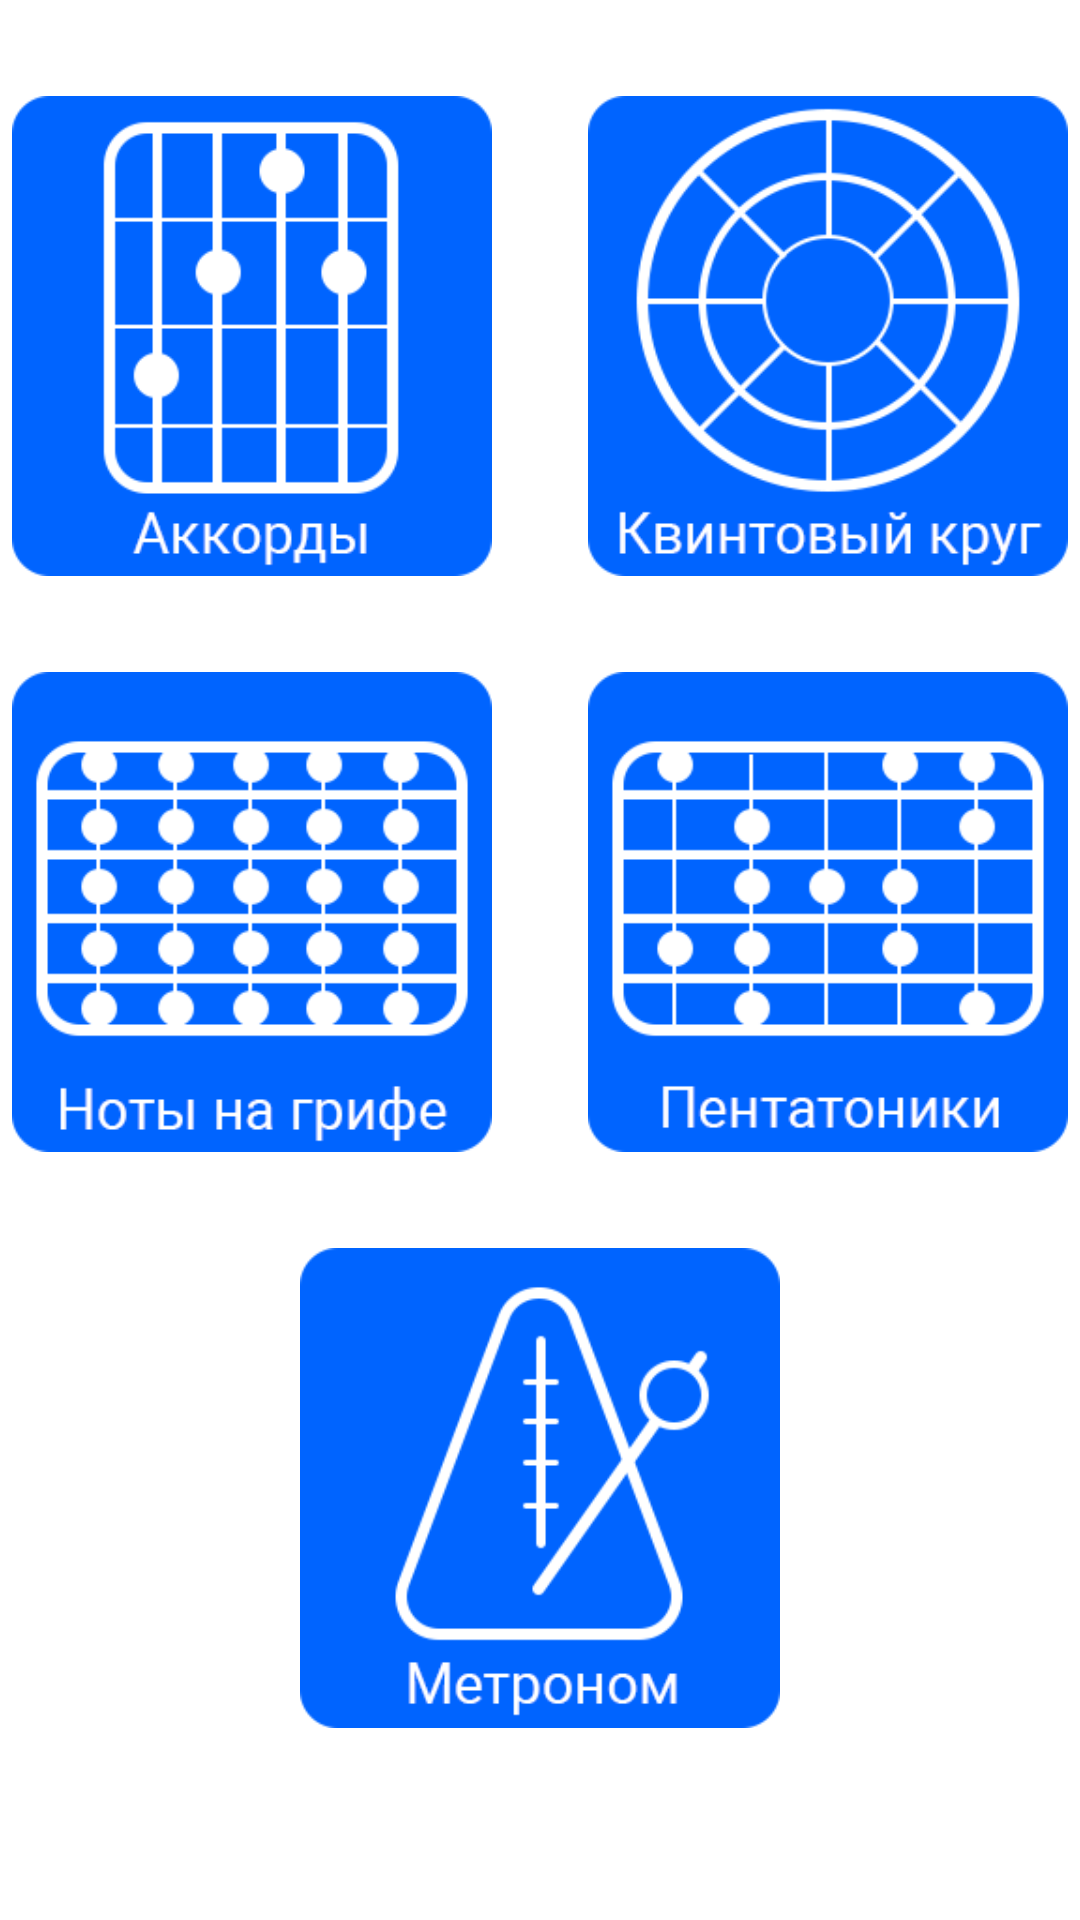

Android layout source for this screen:
<!-- AndroidManifest.xml: application theme Theme.GutApp -->
<!-- res/layout/activity_main.xml -->
<?xml version="1.0" encoding="utf-8"?>
<androidx.constraintlayout.widget.ConstraintLayout xmlns:android="http://schemas.android.com/apk/res/android"
    xmlns:app="http://schemas.android.com/apk/res-auto"
    xmlns:tools="http://schemas.android.com/tools"
    android:layout_width="match_parent"
    android:layout_height="match_parent"
    android:background="#00FFFFFF"
    tools:context=".MainActivity">

    <ImageButton
        android:id="@+id/imageButton1"
        android:layout_width="160dp"
        android:layout_height="160dp"
        android:layout_marginStart="16dp"
        android:layout_marginTop="32dp"
        android:layout_marginEnd="16dp"
        android:background="#00FFFFFF"
        android:contentDescription="chords_button"
        android:onClick="onClickChords"
        android:scaleType="fitCenter"
        app:layout_constraintEnd_toStartOf="@+id/imageButton2"
        app:layout_constraintStart_toStartOf="parent"
        app:layout_constraintTop_toTopOf="parent"
        app:srcCompat="@drawable/chords_icon" />

    <ImageButton
        android:id="@+id/imageButton2"
        android:layout_width="160dp"
        android:layout_height="160dp"
        android:layout_marginStart="16dp"
        android:layout_marginTop="32dp"
        android:layout_marginEnd="16dp"
        android:background="#00FFFFFF"
        android:contentDescription="circle_button"
        android:onClick="onClickCircle"
        android:scaleType="fitCenter"
        app:layout_constraintEnd_toEndOf="parent"
        app:layout_constraintStart_toEndOf="@+id/imageButton1"
        app:layout_constraintTop_toTopOf="parent"
        app:srcCompat="@drawable/circle_icon" />

    <ImageButton
        android:id="@+id/imageButton3"
        android:layout_width="160dp"
        android:layout_height="160dp"
        android:layout_marginStart="16dp"
        android:layout_marginTop="32dp"
        android:layout_marginEnd="16dp"
        android:background="#00FFFFFF"
        android:contentDescription="notes_button"
        android:onClick="onClickNotes"
        android:scaleType="fitCenter"
        app:layout_constraintEnd_toStartOf="@+id/imageButton4"
        app:layout_constraintStart_toStartOf="parent"
        app:layout_constraintTop_toBottomOf="@+id/imageButton1"
        app:srcCompat="@drawable/notes_icon" />

    <ImageButton
        android:id="@+id/imageButton4"
        android:layout_width="160dp"
        android:layout_height="160dp"
        android:layout_marginStart="16dp"
        android:layout_marginTop="32dp"
        android:layout_marginEnd="16dp"
        android:background="#00FFFFFF"
        android:contentDescription="pentatonics_button"
        android:onClick="onClickPentas"
        android:scaleType="fitCenter"
        app:layout_constraintEnd_toEndOf="parent"
        app:layout_constraintStart_toEndOf="@+id/imageButton3"
        app:layout_constraintTop_toBottomOf="@+id/imageButton2"
        app:srcCompat="@drawable/penta_icon" />

    <ImageButton
        android:id="@+id/imageButton5"
        android:layout_width="160dp"
        android:layout_height="160dp"
        android:layout_marginTop="32dp"
        android:background="#00FFFFFF"
        android:contentDescription="metronome_button"
        android:onClick="onClickMetro"
        android:scaleType="fitCenter"
        app:layout_constraintEnd_toEndOf="parent"
        app:layout_constraintStart_toStartOf="parent"
        app:layout_constraintTop_toBottomOf="@+id/imageButton3"
        app:srcCompat="@drawable/metro_icon" />

</androidx.constraintlayout.widget.ConstraintLayout>
<!-- resources referenced by this layout -->
<resources>
  <!-- drawable chords_icon: png bitmap (drawable, 6147 bytes) -->
  <!-- drawable circle_icon: png bitmap (drawable, 13660 bytes) -->
  <!-- drawable metro_icon: png bitmap (drawable, 9257 bytes) -->
  <!-- drawable notes_icon: png bitmap (drawable, 6459 bytes) -->
  <!-- drawable penta_icon: png bitmap (drawable, 6473 bytes) -->
  <style name="Theme.GutApp" parent="Theme.MaterialComponents.DayNight.DarkActionBar">
          
          <item name="colorPrimary">@color/main_blue</item>
          <item name="colorPrimaryVariant">@color/main_blue_darker</item>
          <item name="colorOnPrimary">@color/white</item>
          
          <item name="colorSecondary">@color/main_blue</item>
          <item name="colorSecondaryVariant">@color/main_blue_darker</item>
          <item name="colorOnSecondary">@color/white</item>
          
          <item name="android:statusBarColor">?attr/colorPrimaryVariant</item>
          
      </style>
  <color name="main_blue">#0064FF</color>
  <color name="main_blue_darker">#004bff</color>
  <color name="white">#FFFFFFFF</color>
</resources>
